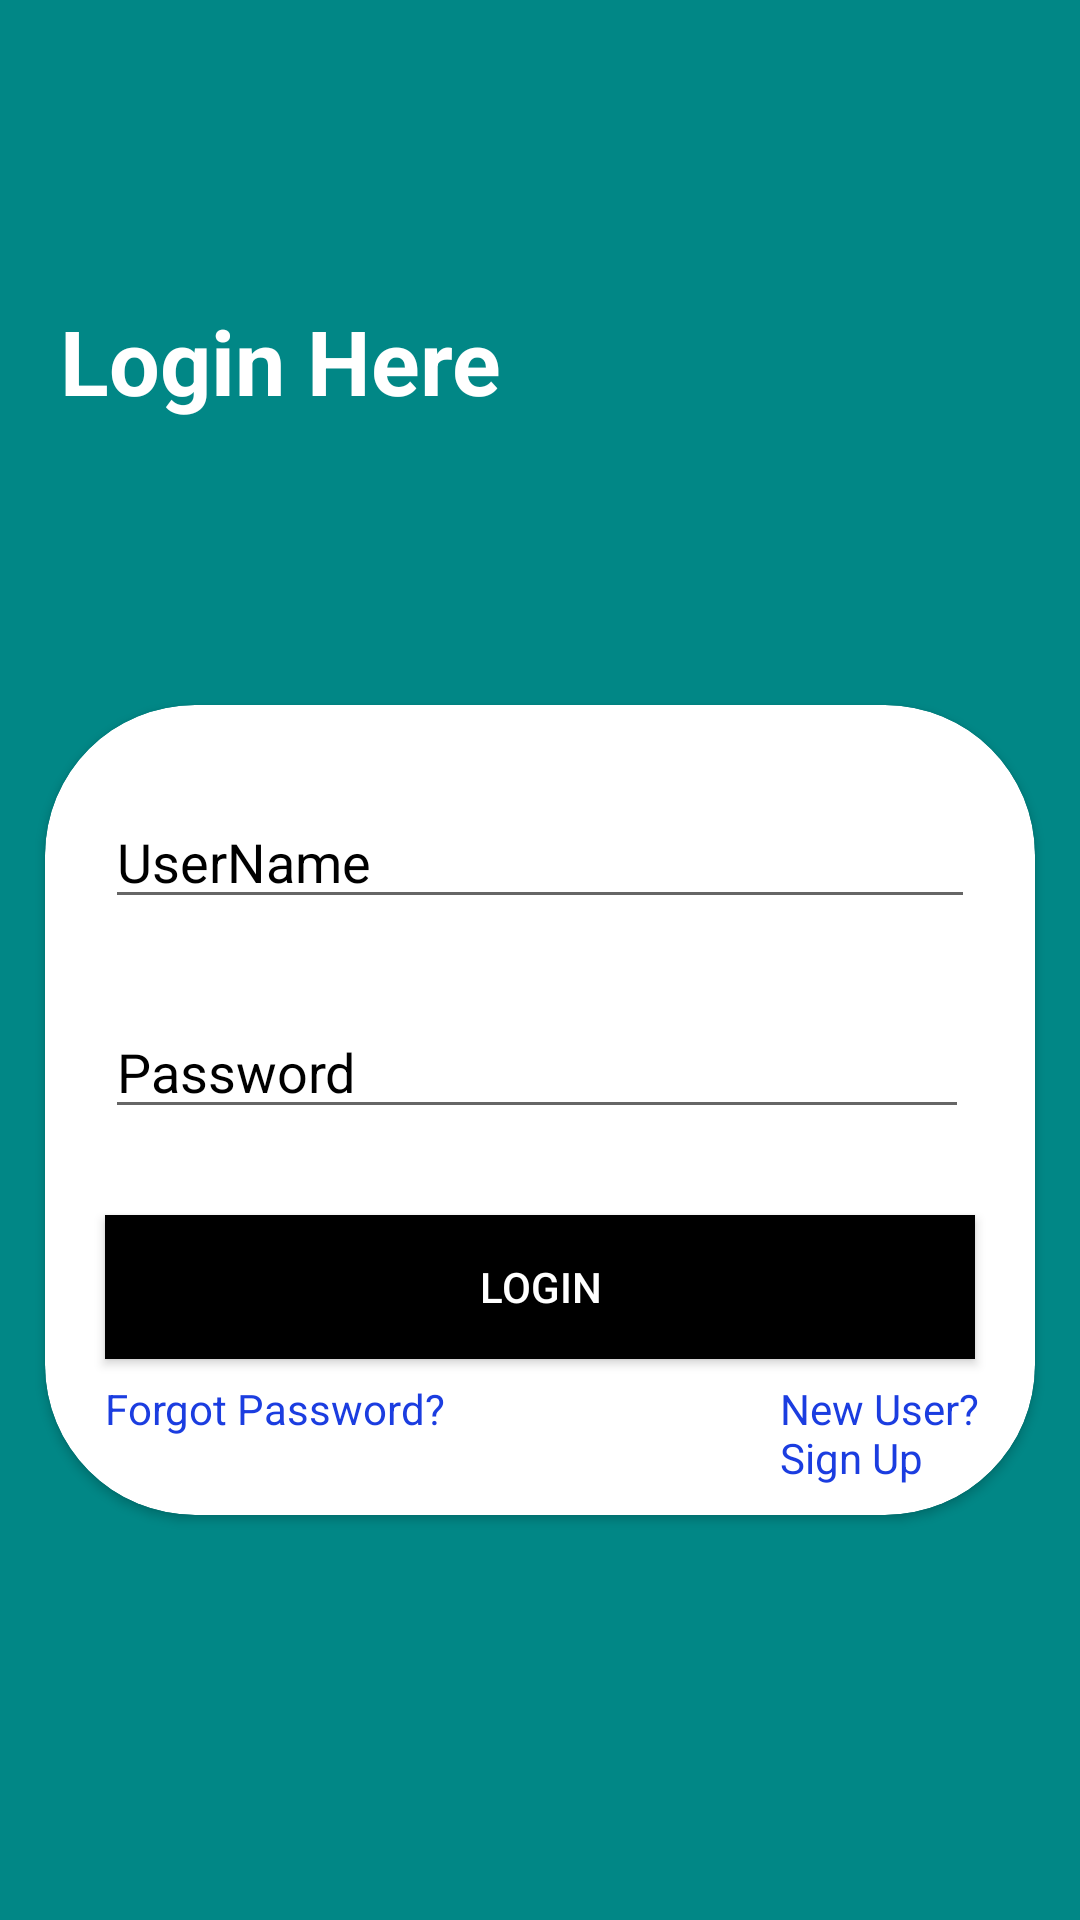

Produce the Android XML layout that renders to this screen, including the resource entries it uses.
<!-- AndroidManifest.xml: application theme Theme.LinearSDIOProject -->
<!-- res/layout/activity_login.xml -->
<?xml version="1.0" encoding="utf-8"?>
<LinearLayout xmlns:android="http://schemas.android.com/apk/res/android"
    xmlns:app="http://schemas.android.com/apk/res-auto"
    xmlns:tools="http://schemas.android.com/tools"
    android:layout_width="match_parent"
    android:layout_height="match_parent"
    tools:context=".LoginActivity"
    android:background="@color/teal_700"
    android:gravity="center_horizontal">

    <RelativeLayout
        android:id="@+id/relative_login"
        android:layout_width="wrap_content"
        android:layout_height="wrap_content"
        android:layout_marginTop="100dp">
        <TextView
            android:id="@+id/login_here_tv"
            android:layout_width="wrap_content"
            android:layout_height="wrap_content"
            android:text="Login Here"
            android:layout_gravity="center_horizontal"
            android:textStyle="bold"
            android:textColor="@color/white"
            android:textSize="30dp"
            android:layout_marginLeft="20dp"/>

        <androidx.cardview.widget.CardView
            android:paddingBottom="200dp"
            android:layout_width="match_parent"
            android:layout_height="900dp"
            android:layout_centerInParent="true"
            android:layout_marginTop="270dp"
            app:cardCornerRadius="50dp"
            android:layout_marginLeft="15dp"
            android:layout_marginRight="15dp"
            android:padding="100dp">

            <EditText
                android:id="@+id/userName_login"
                android:layout_width="match_parent"
                android:layout_height="wrap_content"
                android:hint="UserName"
                android:textColorHint="@color/black"
                android:layout_marginLeft="20dp"
                android:layout_marginRight="20dp"
                android:layout_marginTop="30dp"/>

            <EditText
                android:id="@+id/password_login"
                android:layout_width="match_parent"
                android:layout_height="wrap_content"
                android:layout_marginTop="100dp"
                android:hint="Password"
                android:layout_marginLeft="20dp"
                android:layout_marginRight="22dp"
                android:textColorHint="@color/black"
                android:layout_marginBottom="10dp"
                android:inputType="textPassword" />

            <Button
                android:id="@+id/btn_login"
                android:layout_width="match_parent"
                android:layout_height="wrap_content"
                android:text="Login"
                android:layout_marginTop="170dp"
                android:background="@color/black"
                android:textColor="@color/white"
                android:layout_marginLeft="20dp"
                android:layout_marginRight="20dp"/>

            <TextView
                android:id="@+id/forgot_password"
                android:layout_width="wrap_content"
                android:layout_height="wrap_content"
                android:text="Forgot Password?"
                android:layout_marginTop="225dp"
                android:layout_marginLeft="20dp"
                android:textColor="#1B3DE0"
                />

            <TextView
                android:id="@+id/signup_tv"
                android:layout_width="wrap_content"
                android:layout_height="wrap_content"
                android:text="New User?Sign Up"
                android:layout_marginTop="225dp"
                android:layout_marginLeft="245dp"
                android:textColor="#1B3DE0"/>


        </androidx.cardview.widget.CardView>

    </RelativeLayout>

</LinearLayout>
<!-- resources referenced by this layout -->
<resources>
  <style name="Theme.LinearSDIOProject" parent="Theme.MaterialComponents.DayNight.NoActionBar">
          
          <item name="colorPrimary">@color/purple_500</item>
          <item name="colorPrimaryVariant">@color/purple_700</item>
          <item name="colorOnPrimary">@color/white</item>
          
          <item name="colorSecondary">@color/teal_200</item>
          <item name="colorSecondaryVariant">@color/teal_700</item>
          <item name="colorOnSecondary">@color/black</item>
          
          <item name="android:statusBarColor" tools:targetApi="l">?attr/colorPrimaryVariant</item>
          
      </style>
  <!-- not gathered from this repository: default colours our renderer supplied (Android Studio template values) -->
  <color name="purple_500">#FF6200EE</color>
  <color name="purple_700">#FF3700B3</color>
  <color name="teal_200">#FF03DAC5</color>
  <color name="teal_700">#FF018786</color>
  <color name="black">#FF000000</color>
  <color name="white">#FFFFFFFF</color>
</resources>
